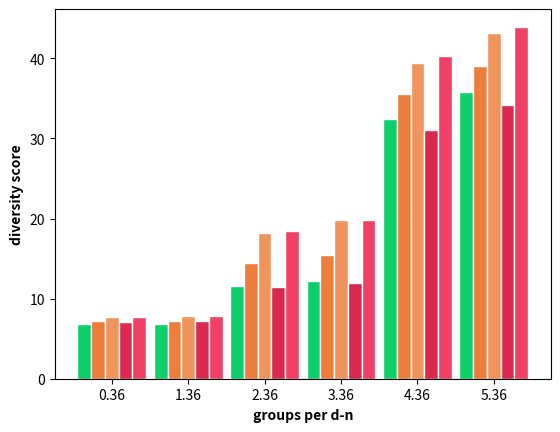

The matplotlib source for this figure: (Note: this script raises an exception after producing the figure.)
import numpy as np
import matplotlib.pyplot as plt

include_avg = False

# set width of bar
barWidth = 0.18
 
# set height of bar
# base = [7.44, 7.54, 12.56, 13.19, 33.76, 37.18, 78.56, 77.11]
# unigram = [7.71, 7.74, 16.40, 17.84, 37.05, 40.78, 78.93, 77.72]
# unigram_w = [7.72, 7.79, 18.52, 19.92, 39.86, 43.56, 80.86, 78.72]
# bigram = [7.35, 7.35, 10.89, 11.17, 30.55, 33.24, 77.52, 76.25]
# bigram_w = [7.84, 7.87, 14.64, 15.42, 37.43, 40.58, 80.75, 78.32]

# TEST SET
base = [6.81, 6.87, 11.54, 12.21, 32.43, 35.85, 77.78, 76.76]
unigram = [7.16, 7.20, 14.45, 15.49, 35.51, 39.08, 78.50, 77.56]
unigram_w = [7.76, 7.82, 18.23, 19.78, 39.43, 43.10, 80.13, 78.76]
bigram = [7.13, 7.20, 11.44, 11.89, 30.99, 34.18, 77.18, 76.39]
bigram_w = [7.74, 7.78, 18.43, 19.84, 40.23, 43.94, 81.14, 79.21]



labels = ['d1_5', 'd2_5', 'd1_10', 'd2_10', 'd1_20', 'd2_20', 'd1_avg', 'd2_avg']

if not include_avg:
    del base[-2:]
    del unigram[-2:]
    del unigram_w[-2:]
    del bigram[-2:]
    del bigram_w[-2:]
    del labels[-2:]

# Set position of bar on X axis
r1 = np.arange(len(base))
r2 = [x + barWidth for x in r1]
r3 = [x + barWidth for x in r2]
r4 = [x + barWidth for x in r3]
r5 = [x + barWidth for x in r4]
 
# Make the plot
plt.bar(r1, base, color='#0CCE6B', width=barWidth, edgecolor='white', label='base')
plt.bar(r2, unigram, color='#ED7D3A', width=barWidth, edgecolor='white', label='unigram')
plt.bar(r3, unigram_w, color='#F0945D', width=barWidth, edgecolor='white', label='unigram-10')
plt.bar(r4, bigram, color='#DA294F', width=barWidth, edgecolor='white', label='bigram')
plt.bar(r5, bigram_w, color='#F04065', width=barWidth, edgecolor='white', label='bigram-5')
 
# Add xticks on the middle of the group bars
plt.xlabel('groups per d-n', fontweight='bold')
plt.ylabel('diversity score', fontweight='bold')
plt.xticks([r + 2*barWidth for r in range(len(base))], ['d-1 (5%)', 'd-2 (5%)', 'd-1 (10%)', 'd-2 (10%)', 'd-1 (20%)', 'd-2 (20%)', 'd-1 (avg)', 'd-2 (avg)'])
 
# Create legend & Show graphic
plt.legend()
plt.show()
